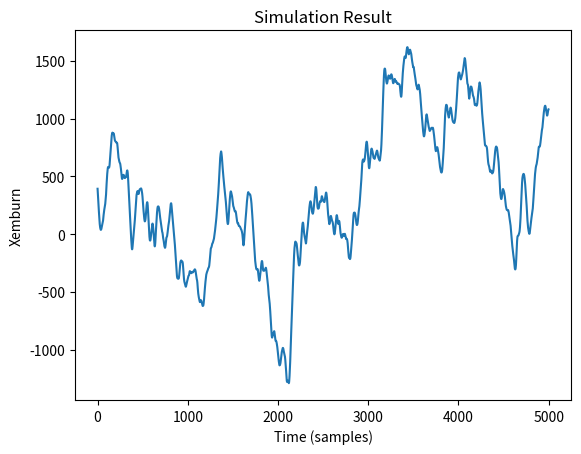

Reproduce this figure in Python.
import numpy as np
import matplotlib.pyplot as plt

# Simulation parameters
fs_sim = 1000  # Convolution sampling frequency
dt = 1 / fs_sim  # Seconds per sample
T = 10  # Total simulation time in seconds (you can adjust this)
N = int(T * fs_sim)  # Time measured in points
t = np.linspace(0, T, N)

# Parameters
params1 = [3.25, 100, 22.0, 50.0, 20.0, 500.0, 135.0, 220.0, 0.56, 6.0, 2.5, 1, 1000, 10**(-0.5), 100] + [10 * np.random.rand() for _ in range(11)]
params2 = [3.25, 100, 22.0, 50.0, 20.0, 500.0, 135.0, 220.0, 0.56, 6.0, 2.5, 1, 1000, 10**(-0.5), 100] + [10 * np.random.rand() for _ in range(11)]

X = np.array([params1[15:],params2[15:]]).reshape(-1, 1)  # Initial state
OU1 = params1[14]
OU2 = params2[14]

# Begin Model Simulation
dW1 = np.sqrt(dt) * np.random.randn(1, N)
dW2 = np.sqrt(dt) * np.random.randn(1, N)

# Extract parameters
params = {
    'A': [params1[0], params2[0]],
    'a': [params1[1], params2[1]],
    'B': [params1[2], params2[2]],
    'b': [params1[3], params2[3]],
    'G': [params1[4], params2[4]],
    'g': [params1[5], params2[5]],
    'Cvec': [params1[6], params2[6]],
    'P': [params1[7], params2[7]],
    'r': [params1[8], params2[8]],
    'v0': [params1[9], params2[9]],
    'e0': [params1[10], params2[10]],
    'ss': [params1[11], params2[11]],
    'K': [params1[12], params2[12]],
    'tau': [params1[13], params2[13]],
    'D': [params1[14], params2[14]]
}

C1 = [params['Cvec'][0], params['Cvec'][1]]
C2 = [0.8 * params['Cvec'][0], 0.8 * params['Cvec'][1]]
C3 = [0.25 * params['Cvec'][0], 0.25 * params['Cvec'][1]]
C4 = [0.25 * params['Cvec'][0], 0.25 * params['Cvec'][1]]
C5 = [0.3 * params['Cvec'][0], 0.3 * params['Cvec'][1]]
C6 = [0.1 * params['Cvec'][0], 0.1 * params['Cvec'][1]]
C7 = [0.8 * params['Cvec'][0], 0.8 * params['Cvec'][1]]

a2 = [params['a'][0] ** 2, params['a'][1] ** 2]
Aa = [params['a'][0] * params['A'][0], params['a'][1] * params['A'][1]]
Bb = [params['b'][0] * params['B'][0], params['b'][1] * params['B'][1]]
b2 = [params['b'][0] ** 2, params['b'][1] ** 2]
g2 = [params['g'][0] ** 2, params['g'][1] ** 2]
Gg = [params['G'][0] * params['g'][0], params['G'][1] * params['g'][1]]

Xem1 = np.full((1, len(t)), np.nan)
Xem2 = np.full((1, len(t)), np.nan)

for j in range(len(t)):
    
    Xem1[0,j] = X[2] - X[3] - X[4] # Membrane potential output
    Xem2[0,j] = X[12] - X[13] - X[14] # Membrane potential output
    
    OU1 = OU1 - (OU1 / params['tau'][0]) * dt + (np.sqrt(2 * params['D'][0]) / params['tau'][0]) * dW1[0, j]
    OU2 = OU2 - (OU2 / params['tau'][1]) * dt + (np.sqrt(2 * params['D'][1]) / params['tau'][1]) * dW2[0, j]
    
    # Column 1

    X[0] = X[0] + X[5] * dt
    X[1] = X[1] + X[6] * dt
    X[2] = X[2] + X[7] * dt
    X[3] = X[3] + X[8] * dt
    X[4] = X[4] + X[9] * dt

    X[5] = X[5] + (Aa[0] * (2 * params['e0'][0] / (1 + np.exp(params['r'][0] * (params['v0'][0] - (X[1] - X[2] - X[3]))))) - 2 * params['a'][0] * X[5] - X[0] * a2[0]) * dt
    X[6] = X[6] + (Aa[0] * (params['P'][0] + C2[0] * 2 * params['e0'][0] / (1 + np.exp(params['r'][0] * (params['v0'][0] - (C1[0] * X[0])))) + params['K'][1]*Xem2[0,j]) - 2 * params['a'][0] * X[6] - X[1] * a2[0]) * dt + Aa[0] * params['ss'][0] * OU1
    ev = 2 * params['e0'][0] / (1 + np.exp(params['r'][0] * (params['v0'][0] - (C3[0] * X[0]))))
    X[7] = X[7] + (Bb[0] * (C4[0] * ev) - 2 * params['b'][0] * X[7] - X[2] * b2[0]) * dt
    X[8] = X[8] + (Gg[0] * C7[0] * (2 * params['e0'][0] / (1 + np.exp(params['r'][0] * (params['v0'][0] - (C5[0] * X[0] - X[4]))))) - 2 * params['g'][0] * X[8] - X[3] * g2[0]) * dt
    X[9] = X[9] + (Bb[0] * (C6[0] * ev) - 2 * params['b'][0] * X[9] - X[4] * b2[0]) * dt
    
    # Column 2
    
    X[10] = X[10] + X[15] * dt
    X[11] = X[11] + X[16] * dt
    X[12] = X[12] + X[17] * dt
    X[13] = X[13] + X[18] * dt
    X[14] = X[14] + X[19] * dt

    X[15] = X[15] + (Aa[1] * (2 * params['e0'][1] / (1 + np.exp(params['r'][1] * (params['v0'][1] - (X[11] - X[12] - X[13]))))) - 2 * params['a'][1] * X[15] - X[10] * a2[1]) * dt
    X[16] = X[16] + (Aa[1] * (params['P'][1] + C2[1] * 2 * params['e0'][1] / (1 + np.exp(params['r'][1] * (params['v0'][1] - (C1[1] * X[10])))) + params['K'][0]*Xem1[0,j]) - 2 * params['a'][1] * X[16] - X[11] * a2[1]) * dt + Aa[1] * params['ss'][1] * OU2
    ev = 2 * params['e0'][1] / (1 + np.exp(params['r'][1] * (params['v0'][1] - (C3[1] * X[10]))))
    X[17] = X[17] + (Bb[1] * (C4[1] * ev) - 2 * params['b'][1] * X[17] - X[12] * b2[1]) * dt
    X[18] = X[18] + (Gg[1] * C7[1] * (2 * params['e0'][1] / (1 + np.exp(params['r'][1] * (params['v0'][1] - (C5[1] * X[10] - X[14]))))) - 2 * params['g'][1] * X[18] - X[13] * g2[1]) * dt
    X[19] = X[19] + (Bb[1] * (C6[1] * ev) - 2 * params['b'][1] * X[19] - X[14] * b2[1]) * dt

    Xem1[0,j] = X[1] - X[2] - X[3]
    Xem2[0,j] = X[12] - X[13] - X[14]

    Xemburn = Xem1[:, int(5 * fs_sim):N - 1]

# Plot the result
plt.plot(Xemburn.T)
plt.xlabel('Time (samples)')
plt.ylabel('Xemburn')
plt.title('Simulation Result')
plt.show()
